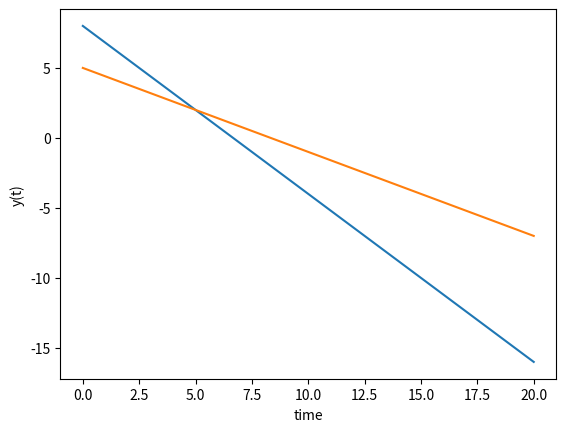

Python code for this plot:
import numpy as np
from scipy.integrate import odeint
import matplotlib.pyplot as plt


# function that returns dy/dt
def model(y,x):
    k = 1
    q = 1
    x1 = 5
    y1 = 2
    
    dydt = (k*q*(y-y1)/((x-x1)**2 + (y-y1)**2)**(3/2))/(k*q*(x-x1)/((x-x1)**2 + (y-y1)**2)**(3/2))
    

    return dydt



# time points
x = np.linspace(0,20,200)

# solve ODE
y1 = odeint(model,8,x)
y2 = odeint(model,5,x)


# plot results
plt.plot(x,y1)
plt.plot(x,y2)
plt.xlabel('time')
plt.ylabel('y(t)')
plt.show()